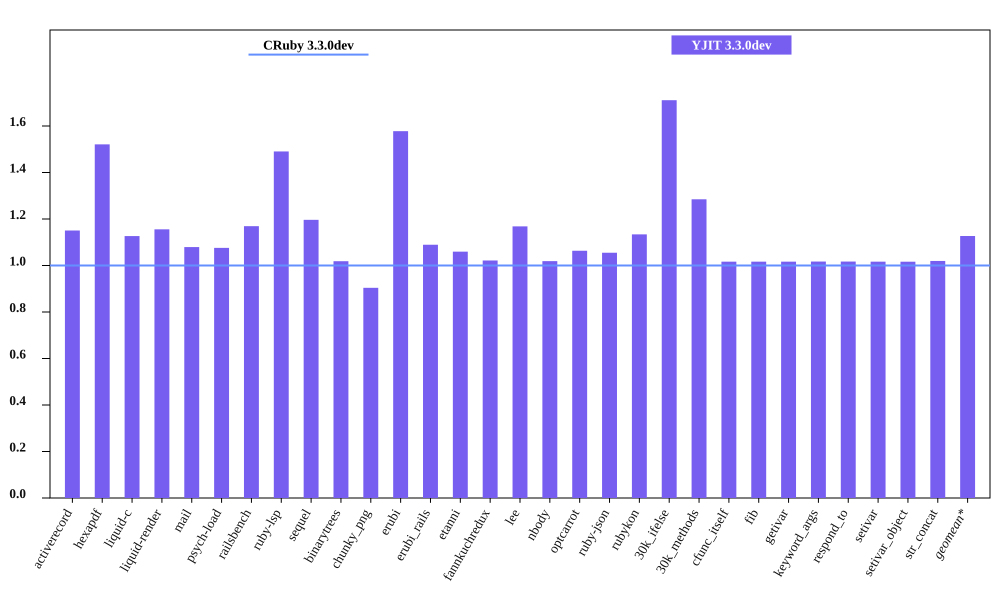

The table this chart was drawn from, first rows:
bench, CRuby 3.3.0dev mem (MiB), YJIT 3.3.0dev mem (MiB), Inline Code, Outlined Code, YJIT Mem overhead
activerecord, 45.5, 52.34, 2, 2
hexapdf, 238.9, 363.4, 3, 3
liquid-c, 32.47, 36.58, 1, 1
liquid-render, 28.33, 32.73, 1, 1
mail, 41.26, 44.53, 2, 2
psych-load, 28.55, 30.71, 1, 1
railsbench, 95.06, 111.1, 4, 4
ruby-lsp, 87.79, 130.8, 9, 9
sequel, 34.15, 40.86, 2, 2
binarytrees, 21.57, 21.97, 1, 1
chunky_png, 43.39, 39.22, 1, 1
erubi, 106.6, 168.1, 1, 1
erubi_rails, 93.02, 101.3, 3, 3
etanni, 147.3, 156.1, 1, 1
fannkuchredux, 15.96, 16.3, 1, 1
lee, 25.62, 29.94, 1, 1
nbody, 15.82, 16.12, 1, 1
optcarrot, 50.25, 53.44, 1, 1
ruby-json, 16.22, 17.11, 1, 1
rubykon, 45.28, 51.34, 1, 1
30k_ifelse, 57.49, 98.37, 9, 9
30k_methods, 47.67, 61.24, 3, 3
cfunc_itself, 15.86, 16.12, 1, 1
fib, 15.85, 16.11, 1, 1
getivar, 15.82, 16.09, 1, 1
keyword_args, 15.85, 16.12, 1, 1
respond_to, 15.89, 16.16, 1, 1
setivar, 15.88, 16.14, 1, 1
setivar_object, 15.82, 16.08, 1, 1
str_concat, 98.53, 100.5, 1, 1
